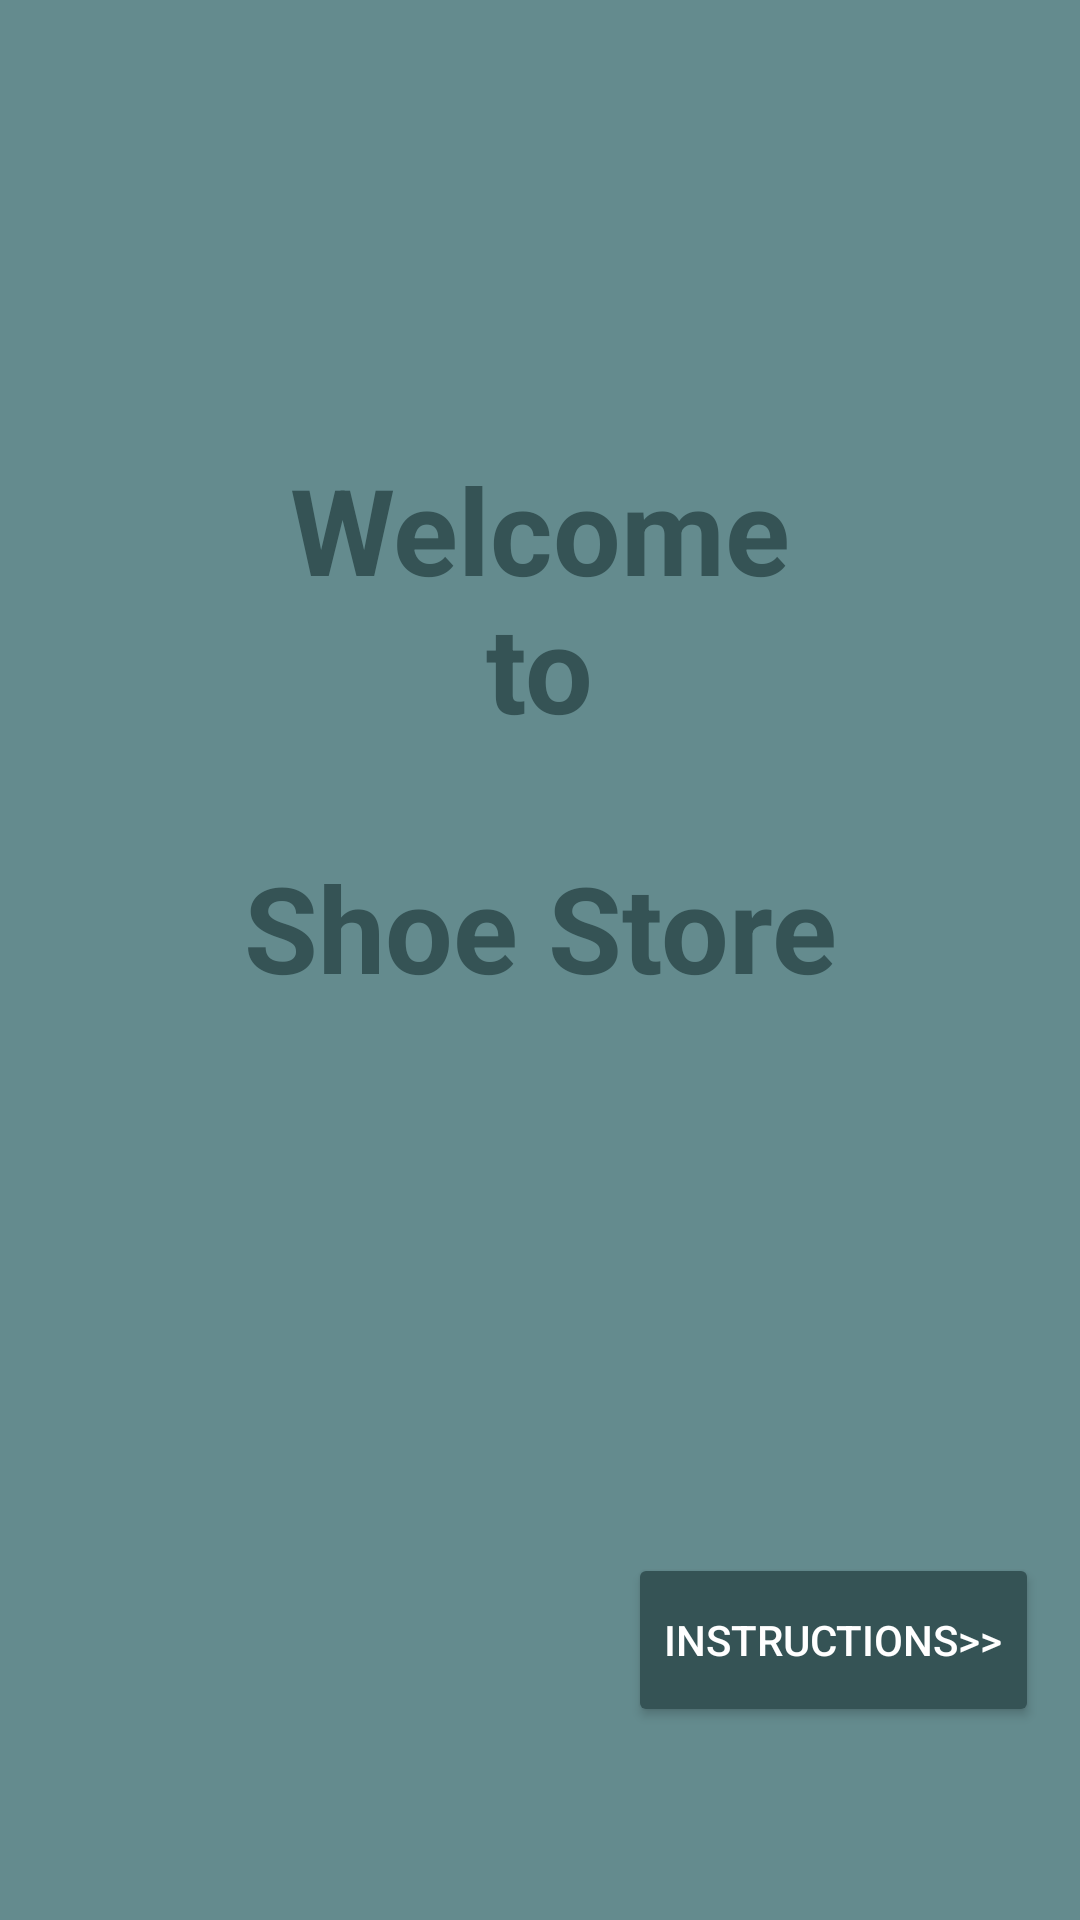

Produce the Android XML layout that renders to this screen, including the resource entries it uses.
<!-- AndroidManifest.xml: application theme Theme.ShoeStore -->
<!-- res/layout/welcome_fragment.xml -->
<?xml version="1.0" encoding="utf-8"?>
<androidx.constraintlayout.widget.ConstraintLayout xmlns:android="http://schemas.android.com/apk/res/android"
    xmlns:app="http://schemas.android.com/apk/res-auto"
    xmlns:tools="http://schemas.android.com/tools"
    android:layout_width="match_parent"
    android:layout_height="match_parent"
    android:background="@color/moderateblue"
    tools:context=".ui.welcome.WelcomeFragment">

    


    <TextView
        android:id="@+id/textView4"
        android:layout_width="233dp"
        android:layout_height="73dp"
        android:layout_marginTop="140dp"
        android:gravity="center"
        android:text="Welcome"
        android:textColor="@color/darkblue"
        android:textSize="40dp"
        android:textStyle="bold"
        app:layout_constraintEnd_toEndOf="parent"
        app:layout_constraintStart_toStartOf="parent"
        app:layout_constraintTop_toTopOf="parent" />

    <TextView
        android:id="@+id/textView2"
        android:layout_width="196dp"
        android:layout_height="69dp"
        android:gravity="center"
        android:text="to"
        android:textColor="@color/darkblue"
        android:textSize="40dp"
        android:textStyle="bold"
        app:layout_constraintBottom_toTopOf="@+id/textView3"
        app:layout_constraintEnd_toEndOf="parent"
        app:layout_constraintHorizontal_bias="0.497"
        app:layout_constraintStart_toStartOf="parent"
        app:layout_constraintTop_toBottomOf="@+id/textView4"
        app:layout_constraintVertical_bias="0.633" />

    <TextView
        android:id="@+id/textView3"
        android:layout_width="271dp"
        android:layout_height="134dp"
        android:layout_marginBottom="264dp"
        android:gravity="center"
        android:text="Shoe Store"
        android:textColor="@color/darkblue"
        android:textSize="40dp"
        android:textStyle="bold"
        app:layout_constraintBottom_toBottomOf="parent"
        app:layout_constraintEnd_toEndOf="parent"
        app:layout_constraintStart_toStartOf="parent" />

    <Button
        android:id="@+id/welbut"
        android:layout_width="wrap_content"
        android:layout_height="58dp"
        android:backgroundTint="@color/darkblue"
        android:text="Instructions>>"
        android:textColor="@color/white"
        app:layout_constraintBottom_toBottomOf="parent"
        app:layout_constraintEnd_toEndOf="parent"
        app:layout_constraintHorizontal_bias="0.938"
        app:layout_constraintStart_toStartOf="parent"
        app:layout_constraintTop_toBottomOf="@+id/textView3"
        app:layout_constraintVertical_bias="0.687" />
</androidx.constraintlayout.widget.ConstraintLayout>
<!-- resources referenced by this layout -->
<resources>
  <color name="darkblue">#355355</color>
  <color name="moderateblue">#648B8E</color>
  <color name="white">#FFFFFFFF</color>
  <style name="Theme.ShoeStore" parent="Theme.MaterialComponents.DayNight.DarkActionBar">
          
          <item name="colorPrimary">@color/darkblue</item>
          <item name="colorPrimaryVariant">@color/darkblue</item>
          <item name="colorOnPrimary">@color/white</item>
          
          <item name="colorSecondary">@color/darkblue</item>
          <item name="colorSecondaryVariant">@color/teal_700</item>
          <item name="colorOnSecondary">@color/white</item>
          
          <item name="android:statusBarColor" tools:targetApi="l">?attr/colorPrimaryVariant</item>
          
      </style>
  <color name="teal_700">#FF018786</color>
</resources>
